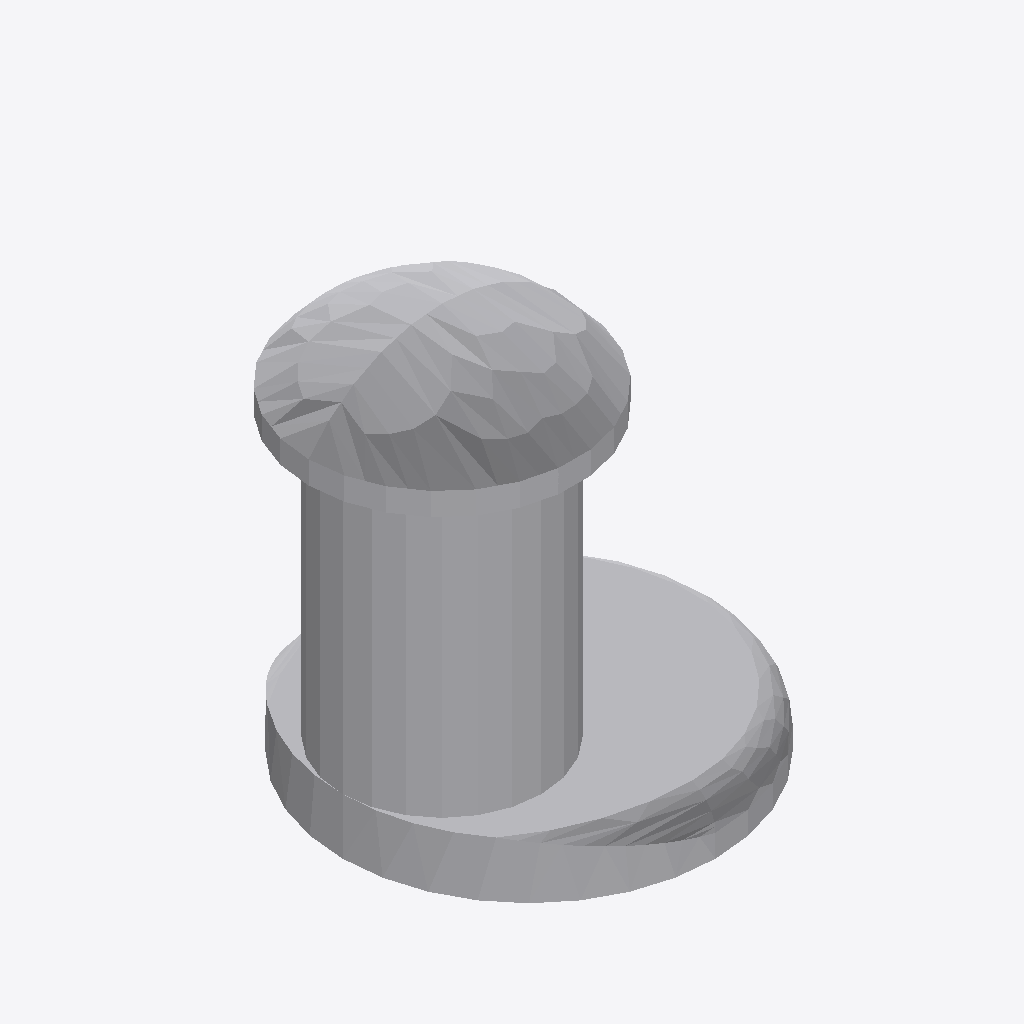
Isometric view of an IFC building model (IFC-SPF (STEP), schema IFC2X3, length unit metre), seen from the south-west, elements coloured by IFC class: 1 other element (light grey).
Extent 0.655 m × 0.600 m × 0.694 m (x, y, z). Storeys (1): Port De Barcelona at 0.00 m. Elements (1): 1 IfcFurnishingElement.

HEADER;
FILE_DESCRIPTION(('ViewDefinition [CoordinationView_V2.0]'),'2;1');
FILE_NAME('','',(''),(''),'','','');
FILE_SCHEMA(('IFC2X3'));
ENDSEC;
DATA;
#105=IFCPROJECT('34UKVHeH5CHvrwyycS_2aZ',$,'Port De Barcelona',$,$,'Port De Barcelona','Port De Barcelona',(#97),#92);
#130=IFCSITE('34UKVHeH5CHvrwyycS_2aX',$,'Default',$,$,#127,$,$,.ELEMENT.,(42,21,31,181945),(-71,-3,-24,-263305),0.0,$,$);
#115=IFCBUILDING('34UKVHeH5CHvrwyycS_2aY',$,'Port De Barcelona',$,$,#32,$,'Port De Barcelona',.ELEMENT.,$,$,$);
#124=IFCBUILDINGSTOREY('34UKVHeH5CHvrwyybZ1_NS',$,'Port De Barcelona',$,'Level:8mm Head',#122,$,'Port De Barcelona',.ELEMENT.,0.0);
#3749=IFCFURNISHINGELEMENT('0PxJJydHzDBw5xQun$xyFa',$,'APBCN-POR-EQP-Amarrador_Noray_Fincosit:Tipo1:1113075',$,'APBCN-POR-EQP-Amarrador_Noray_Fincosit:Tipo1',#3747,#3742,'1113075');
ENDSEC;
